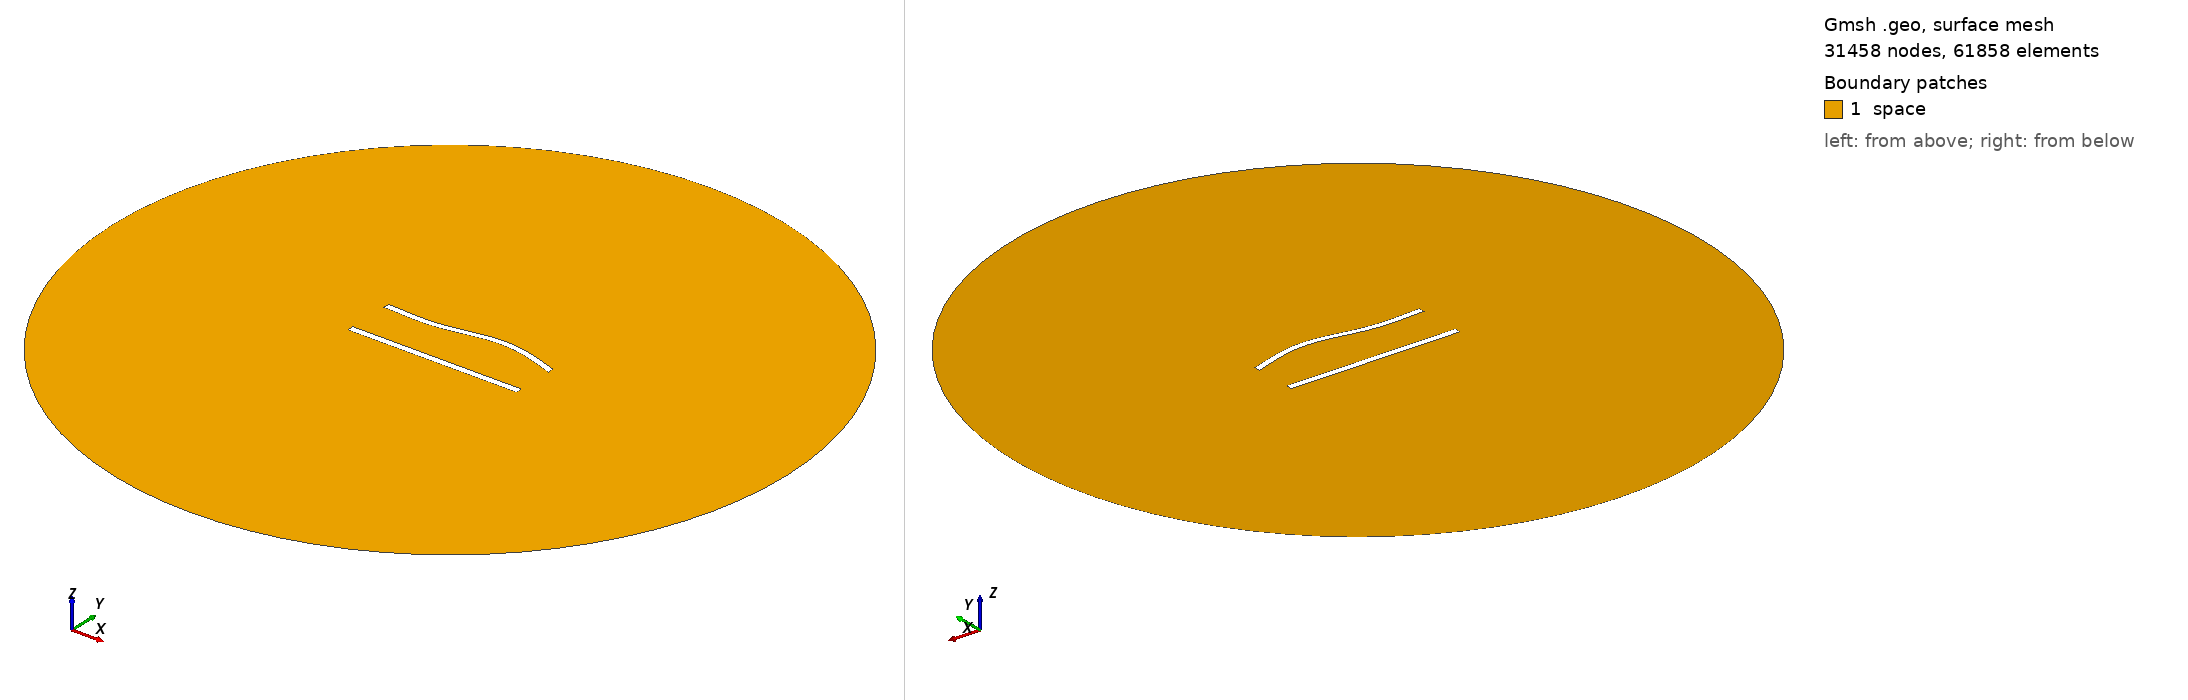

Gmsh geometry script, surface-meshed: 31458 nodes, 61858 surface elements. Boundary patches (legend numbers): 1 space. Left view from above one corner, right view from below the opposite corner. Legend entries are the model's physical surfaces. The drawing asked Gmsh for element sizes between 1% and 20% of the model's largest extent; the script's own settings can give other sizes.

=== 722.geo (drawn) ===
//---------------------------------------
// Geometry kernel
//---------------------------------------

SetFactory("OpenCASCADE");



//---------------------------------------
// Parameters of the geometry
//---------------------------------------

// Overetch of the upper plate
overetch = 0.125;

// Distance between the plates
distance = 27.5;

// Discretization over the x axis (for the deformation)
nx = 50; 

// Length of the plate
L = 100 - overetch; 

// Number of modes
n = 4; 

// 1st mode coefficient
coeff(1) = 1.5;
beta(1) = 0.596864 * 3.1415926535 / L;

// 2nd mode coefficient
coeff(2) = 1.5;
beta(2) = 1.49418 * 3.1415926535 / L;

// 3rd mode coefficient
coeff(3) = -1.5;
beta(3) = 2.50025 * 3.1415926535 / L;

// 4th mode coefficient
coeff(4) = 0.0;
beta(4) = 3.49999 * 3.1415926535 / L;



//---------------------------------------
// Upper plate (deformed rectangle)
//---------------------------------------

// Coordiantes of the upper plate
xmin = -50;
xmax = 50 - overetch;

// Height of the upper plate
yheight = 4 - 2 * overetch;

// Indexes of the points
UpperID[] = {};
LowerID[] = {};
LeftID[] = {};
RightID[] = {};

// Point index
p = 1;

// Horizontal edges
For i In {1:nx}
    x = xmin + (i-1)*(xmax - xmin)/(nx-1);

    y_bottom = distance / 2 + overetch;
    For j In {1:n}
        C = (Cosh(beta(j)*L) + Cos(beta(j)*L)) / (Sinh(beta(j)*L) + Sin(beta(j)*L));
        y_bottom  = y_bottom + coeff(j) * (Cosh(beta(j)*(x+50)) - Cos(beta(j)*(x+50)) - C * (Sinh(beta(j)*(x+50)) - Sin(beta(j)*(x+50))));
    EndFor

    y_top = y_bottom + yheight;

    Point(p) = {x, y_top, 0, 1.0};
    UpperID[i] = p;
    p = p + 1;

    Point(p) = {x, y_bottom, 0, 1.0};
    LowerID[i] = p;
    p = p + 1;
EndFor

// Create point lists
UpperPts[] = {}; LowerPts[] = {};
For i In {1:nx}
  UpperPts[] += {UpperID[i]};
  LowerPts[] += {LowerID[i]};
EndFor

// Build splines
Spline(1) = {UpperPts[]};
Spline(2) = {LowerPts[]};
Line(3) = {LowerPts[nx-1], UpperPts[nx-1]};
Line(4) = {LowerPts[0], UpperPts[0]};

// Build the plane surface
Curve Loop(1) = {2, 3, -1, -4};
Plane Surface(1) = {1};



//---------------------------------------
// Lower plate (rectangle)
//---------------------------------------

// Vertices
Point(1001) = {-50, -distance/2, 0, 1.0};
Point(1002) = { 50, -distance/2, 0, 1.0};
Point(1003) = { 50,  -distance/2 + 4, 0, 1.0};
Point(1004) = {-50,  -distance/2 + 4, 0, 1.0};

// Edges
Line(5) = {1001, 1002};
Line(6) = {1002, 1003};
Line(7) = {1003, 1004};
Line(8) = {1004, 1001};

// Plane surface
Line Loop(2) = {5, 6, 7, 8};
Plane Surface(2) = {2}; 



//---------------------------------------
// Outer (fictious) boundary
//---------------------------------------

// Points
Point(1005) = {0, 0, 0};       // Center
Point(1006) = {200, 0, 0};     // Start point
Point(1007) = {0, 200, 0};     // 90 degrees
Point(1008) = {-200, 0, 0};    // 180 degrees
Point(1009) = {0, -200, 0};    // 270 degrees

// Circle arcs (each needs start, center, end)
Circle(9) = {1006, 1005, 1007};
Circle(10) = {1007, 1005, 1008};
Circle(11) = {1008, 1005, 1009};
Circle(12) = {1009, 1005, 1006};

// Plane surface for the entire domain
Curve Loop(3) = {9, 10, 11, 12};
Surface(3) = {3};

// Subtract the plates from the whole domain to obtain the actual domain where we want to solve the equations
BooleanDifference{ Surface{3}; Delete; }{ Surface{1}; Surface{2}; Delete; }




//---------------------------------------
// Transfinite Lines/Curves
//---------------------------------------

// Set the number of points on the boundaries
r = 6;
d = 0.15;

// Plates
Transfinite Curve {1} = 50*r/4 Using Progression 1;
Transfinite Line {2} = 50*r Using Progression 1;
Transfinite Curve {3, 4} = 2*r Using Progression 1+d;
Transfinite Line {5} = 50*r/4 Using Progression 1;
Transfinite Line {7} = 50*r Using Progression 1;
Transfinite Line {6} = 2*r Using Progression 1-d;
Transfinite Line {8} = 2*r Using Progression 1+d;

// Outer boundary
Transfinite Line {9, 10, 11, 12} = 20 Using Progression 1;



//---------------------------------------
// Physical groups
//---------------------------------------                

// Physical curves (boundaries)
Physical Line("force_segment", 10) = {2};
Physical Line("upper_plate", 11) = {1, 3, 4};
Physical Line("lower_plate", 12) = {5, 6, 7, 8};
Physical Line("boundary", 20) = {9, 10, 11, 12};

// Physical Surfaces
Physical Surface("space", 30) = {3};



//---------------------------------------
// 6. Generate the Mesh
//---------------------------------------

// 2D mesh generation
Mesh 2;
